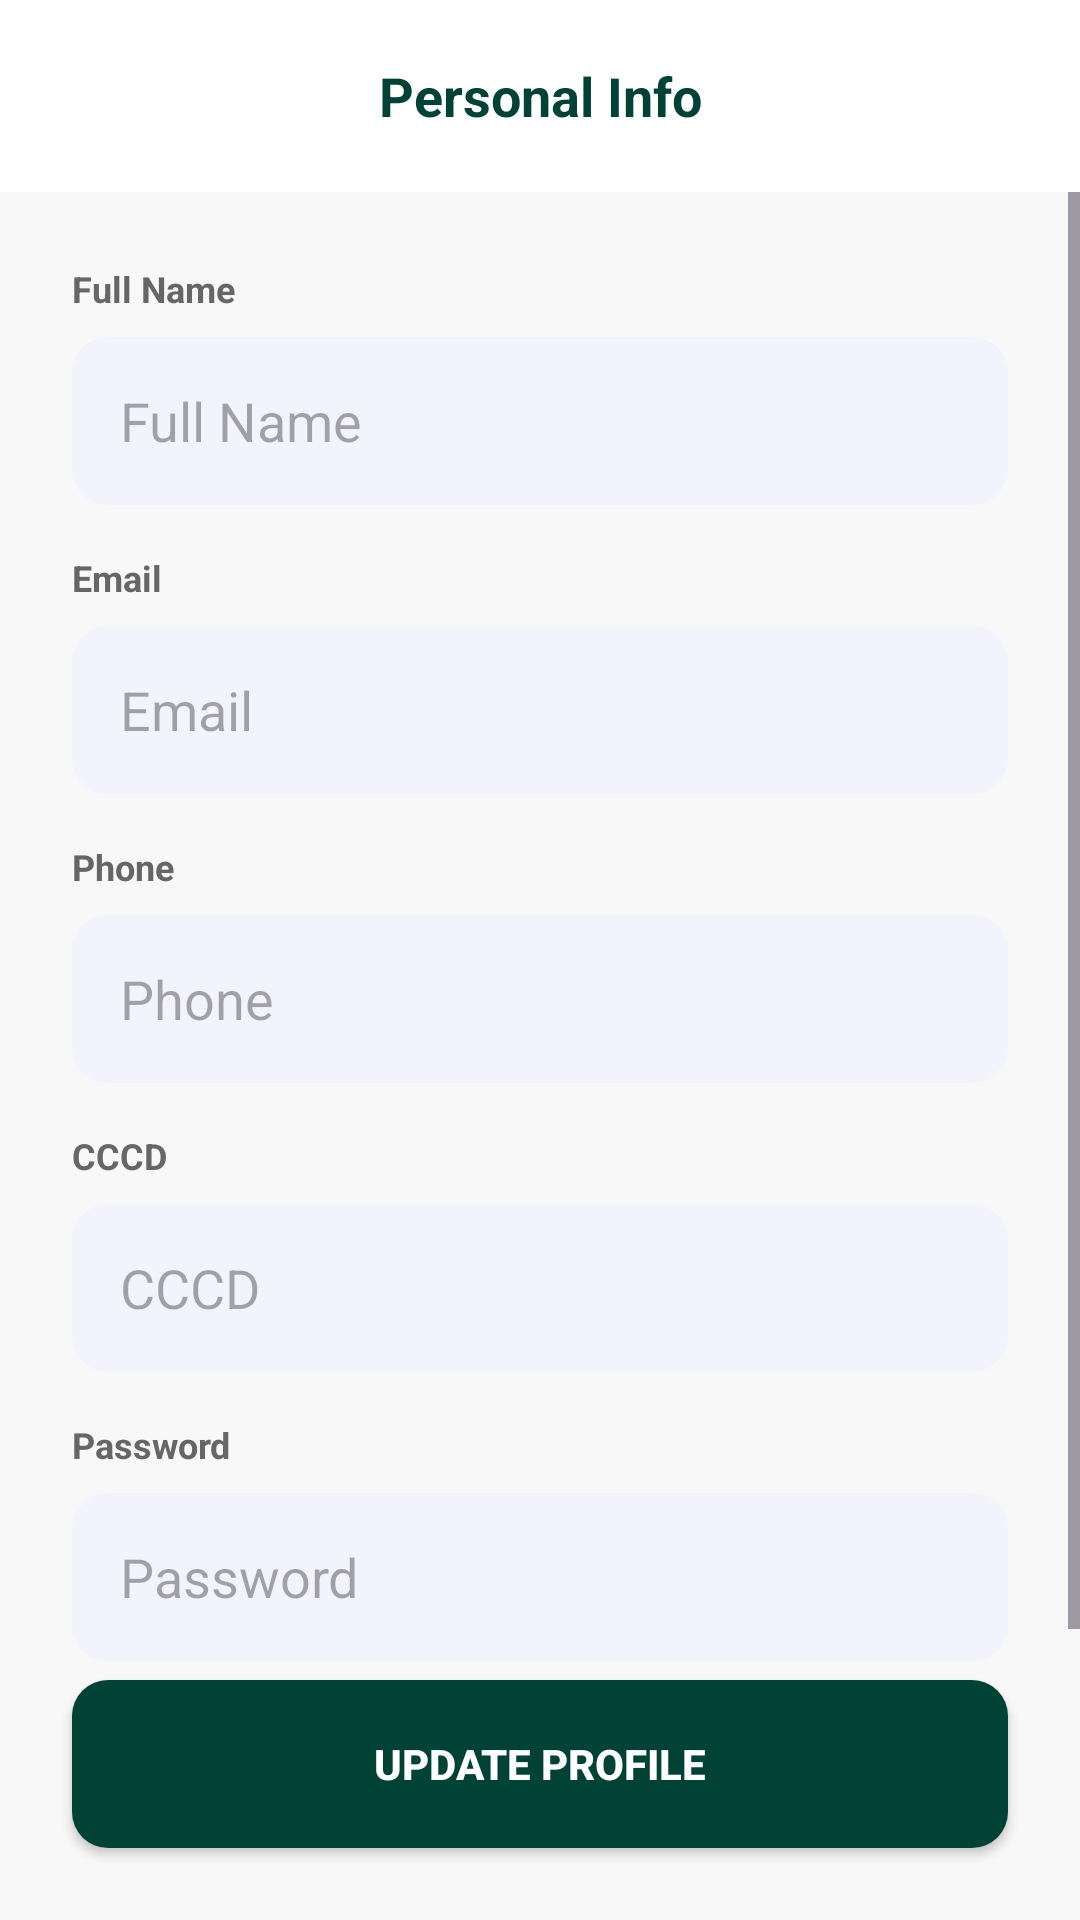

This screen was rendered from an Android layout file. Write that file and the resources it references.
<!-- AndroidManifest.xml: application theme Theme.BTL_DatPhongKhachSan -->
<!-- res/layout/activity_personal_info.xml -->
<?xml version="1.0" encoding="utf-8"?>
<androidx.constraintlayout.widget.ConstraintLayout xmlns:android="http://schemas.android.com/apk/res/android"
    xmlns:app="http://schemas.android.com/apk/res-auto"
    xmlns:tools="http://schemas.android.com/tools"
    android:layout_width="match_parent"
    android:layout_height="match_parent"
    android:background="#F8F8F8">

    
    <androidx.appcompat.widget.Toolbar
        android:id="@+id/toolbar"
        android:layout_width="match_parent"
        android:layout_height="?attr/actionBarSize"
        android:background="@color/white"
        app:layout_constraintTop_toTopOf="parent">

        <ImageView
            android:id="@+id/backIntent"
            android:layout_width="30dp"
            android:layout_height="match_parent"
            android:layout_gravity="start"
            android:src="@drawable/baseline_arrow_back_24" />

        <TextView
            android:layout_width="wrap_content"
            android:layout_height="wrap_content"
            android:layout_gravity="center"
            android:text="Personal Info"
            android:textColor="@color/primary_green"
            android:textSize="18sp"
            android:textStyle="bold" />
    </androidx.appcompat.widget.Toolbar>

    <ScrollView
        android:layout_width="match_parent"
        android:layout_height="0dp"
        app:layout_constraintBottom_toTopOf="@id/btnUpdate"
        app:layout_constraintTop_toBottomOf="@id/toolbar">

        <LinearLayout
            android:layout_width="match_parent"
            android:layout_height="wrap_content"
            android:orientation="vertical"
            android:padding="24dp">

            <TextView
                android:layout_width="wrap_content"
                android:layout_height="wrap_content"
                android:text="Full Name"
                android:textColor="@color/text_gray"
                android:textSize="12sp"
                android:textStyle="bold" />

            <EditText
                android:id="@+id/etFullName"
                android:layout_width="match_parent"
                android:layout_height="56dp"
                android:layout_marginTop="8dp"
                android:background="@drawable/social_button_bg"
                android:hint="Full Name"
                android:paddingHorizontal="16dp" />

            <TextView
                android:layout_width="wrap_content"
                android:layout_height="wrap_content"
                android:layout_marginTop="16dp"
                android:text="Email"
                android:textColor="@color/text_gray"
                android:textSize="12sp"
                android:textStyle="bold" />

            <EditText
                android:id="@+id/etEmail"
                android:layout_width="match_parent"
                android:layout_height="56dp"
                android:layout_marginTop="8dp"
                android:background="@drawable/social_button_bg"
                android:hint="Email"
                android:inputType="textEmailAddress"
                android:paddingHorizontal="16dp"
                android:enabled="false"/>

            <TextView
                android:layout_width="wrap_content"
                android:layout_height="wrap_content"
                android:layout_marginTop="16dp"
                android:text="Phone"
                android:textColor="@color/text_gray"
                android:textSize="12sp"
                android:textStyle="bold" />

            <EditText
                android:id="@+id/etPhone"
                android:layout_width="match_parent"
                android:layout_height="56dp"
                android:layout_marginTop="8dp"
                android:background="@drawable/social_button_bg"
                android:hint="Phone"
                android:inputType="phone"
                android:paddingHorizontal="16dp" />

            <TextView
                android:layout_width="wrap_content"
                android:layout_height="wrap_content"
                android:layout_marginTop="16dp"
                android:text="CCCD"
                android:textColor="@color/text_gray"
                android:textSize="12sp"
                android:textStyle="bold" />

            <EditText
                android:id="@+id/etCCCD"
                android:layout_width="match_parent"
                android:layout_height="56dp"
                android:layout_marginTop="8dp"
                android:background="@drawable/social_button_bg"
                android:hint="CCCD"
                android:paddingHorizontal="16dp" />

            <TextView
                android:layout_width="wrap_content"
                android:layout_height="wrap_content"
                android:layout_marginTop="16dp"
                android:text="Password"
                android:textColor="@color/text_gray"
                android:textSize="12sp"
                android:textStyle="bold" />

            <EditText
                android:id="@+id/etPassword"
                android:layout_width="match_parent"
                android:layout_height="56dp"
                android:layout_marginTop="8dp"
                android:background="@drawable/social_button_bg"
                android:hint="Password"
                android:inputType="textPassword"
                android:paddingHorizontal="16dp" />

        </LinearLayout>
    </ScrollView>

    <Button
        android:id="@+id/btnUpdate"
        android:layout_width="match_parent"
        android:layout_height="56dp"
        android:layout_margin="24dp"
        android:background="@drawable/button_bg"
        android:text="UPDATE PROFILE"
        android:textColor="@color/white"
        android:textStyle="bold"
        app:backgroundTint="@null"
        app:layout_constraintBottom_toBottomOf="parent" />

</androidx.constraintlayout.widget.ConstraintLayout>
<!-- resources referenced by this layout -->
<resources>
  <color name="primary_green">#004236</color>
  <color name="text_gray">#666666</color>
  <color name="white">#FFFFFFFF</color>
  <!-- drawable button_bg (drawable) -->
  <?xml version="1.0" encoding="utf-8"?>
  <shape xmlns:android="http://schemas.android.com/apk/res/android">
      <solid android:color="@color/primary_green" />
      <corners android:radius="12dp" />
  </shape>
  <!-- drawable social_button_bg (drawable) -->
  <?xml version="1.0" encoding="utf-8"?>
  <shape xmlns:android="http://schemas.android.com/apk/res/android">
      <solid android:color="#C5F2F2FF" />
      <corners android:radius="12dp" />
  </shape>
  <style name="Theme.BTL_DatPhongKhachSan" parent="Base.Theme.BTL_DatPhongKhachSan" />
  <style name="Base.Theme.BTL_DatPhongKhachSan" parent="Theme.Material3.DayNight.NoActionBar">
          
          
      </style>
</resources>
